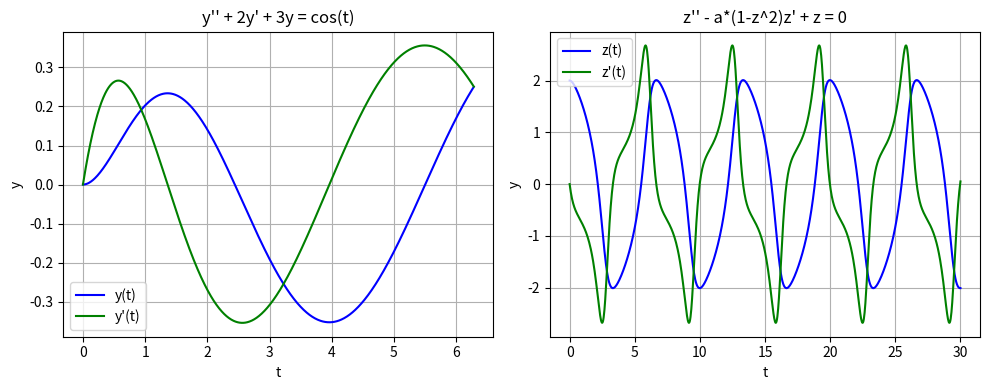

This figure's Python source:
import numpy as np
import matplotlib.pyplot as plt
from scipy.integrate import odeint

def system_y(y, t):
    x1, x2 = y
    dx1dt = x2
    dx2dt = np.cos(t) - 2*x2 - 3*x1
    return [dx1dt, dx2dt]

def system_z(z, t, a):
    x1, x2 = z
    dx1dt = x2
    dx2dt = a*(1 - x1**2)*x2 - x1
    return [dx1dt, dx2dt]

def solution(t_y0=0,t_y1=2*np.pi,t_z0=0,t_z1=30,num_points_y=1000,num_points_z=1000,a=1):
    t_y = np.linspace(t_y0, t_y1, num_points_y)
    t_z = np.linspace(t_z0, t_z1, num_points_z)

    Y0 = [0.0, 0.0]
    Z0 = [2.0, 0.0]

    sol_y = odeint(system_y, Y0, t_y)
    sol_z = odeint(system_z, Z0, t_z,args=(a,))

    plt.figure(figsize=(10,4))

    plt.subplot(1,2,1)
    plt.plot(t_y, sol_y[:, 0], label="y(t)", color="blue")
    plt.plot(t_y, sol_y[:, 1], label="y'(t)", color="green")
    plt.title("y'' + 2y' + 3y = cos(t)")
    plt.xlabel("t")
    plt.ylabel("y")
    plt.grid()
    plt.legend()

    plt.subplot(1,2,2)
    plt.plot(t_z, sol_z[:, 0], label="z(t)", color="blue")
    plt.plot(t_z, sol_z[:, 1], label="z'(t)", color="green")
    plt.title("z'' - a*(1-z^2)z' + z = 0")
    plt.xlabel("t")
    plt.ylabel("y")
    plt.grid()
    plt.legend()

    plt.tight_layout()
    plt.savefig("Task3.png")
    plt.show()

if __name__ == "__main__":
    solution()